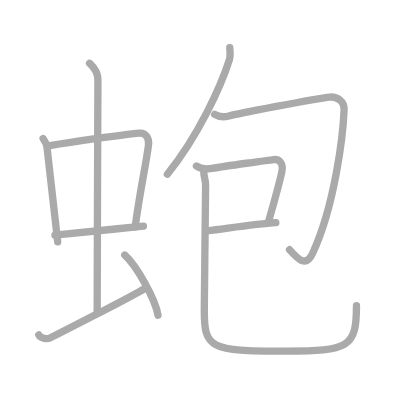
t = 0.00 s
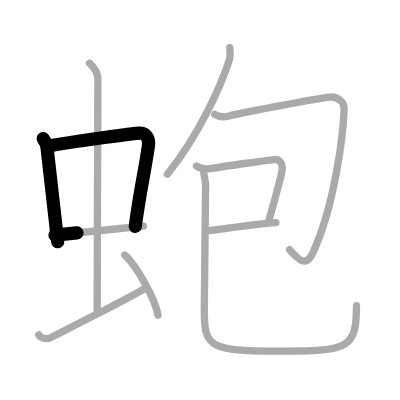
t = 2.25 s
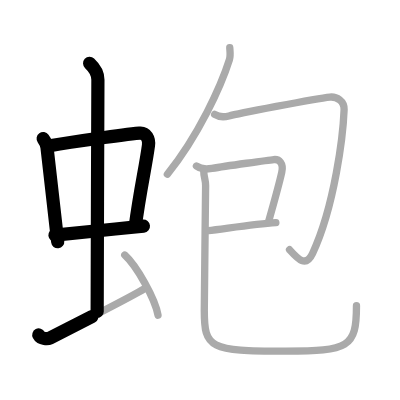
t = 4.50 s
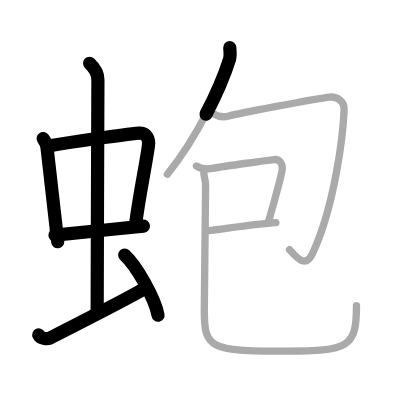
t = 6.50 s
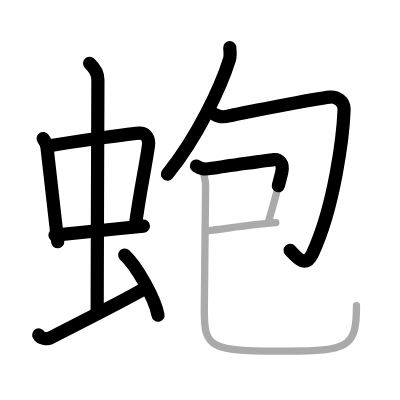
t = 8.75 s
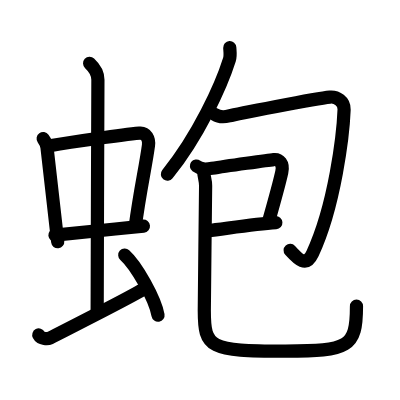
t = 11.00 s

The animated SVG that drew these frames (rendered in a browser with its animation timeline set to each time). Animation: 11 SMIL elements (animate=11); one cycle of 11.00 s.

<?xml version="1.0" standalone="no"?>
<!DOCTYPE svg PUBLIC "-//W3C//DTD SVG 1.1//EN"   "http://www.w3.org/Graphics/SVG/1.1/DTD/svg11.dtd">
<svg width="400px" height="400px"  version="1.1" xmlns="http://www.w3.org/2000/svg">
  <defs>
    <marker id="Triangle" viewBox="0 0 10 10" refX="0" refY="5" markerUnits="strokeWidth" markerWidth="3" style="stroke-opacity:0%;fill:#aaaaaa;" markerHeight="2" orient="auto">
      <path d="M 0 0 L 10 5 L 0 10 z" />
    </marker>
    
    <marker id="Arrow" viewBox="0 0 10 10" refX="5" refY="5" markerUnits="strokeWidth" markerWidth="1.8" style="stroke-opacity:0%;fill:#770000;" markerHeight="2" orient="auto">
      <path d="M 0 4 L 6 4 L 4 1 L 10 5 L 4 9 L 6 6 L 0 6 z" />
        <circle cx="5" cy="5" r="5" />
      </marker>
    
    <marker id="TriangleRed" viewBox="0 0 10 10" refX="0" refY="5" markerUnits="strokeWidth" markerWidth="3" style="stroke-opacity:0%;fill:#CC0000;" markerHeight="2" orient="auto">
      <path d="M 0 0 L 10 5 L 0 10 z" />
    </marker>
    
    <marker id="ArrowRed" viewBox="0 0 10 10" refX="5" refY="5" markerUnits="strokeWidth" markerWidth="1.8" style="stroke-opacity:0%;fill:#CC0000;" markerHeight="2" orient="auto">
      <path d="M 0 4 L 6 4 L 4 1 L 10 5 L 4 9 L 6 6 L 0 6 z" />
        <circle cx="5" cy="5" r="5" />
      </marker>
    
  </defs>
  
  <path style="fill:#ffffff; fill-opacity:100%; fill-rule:evenodd; stroke-width:0;" d="M 0 0 L 400px 0 L 400px 400px L 0 400px L 0 0" />

  <g transform="scale(3.6697247706422 3.6697247706422)">
<path style="fill:none; fill-opacity:0%; fill-rule:evenodd; stroke:#aaaaaa; stroke-opacity:100%; stroke-width: 1.5pt; stroke-linejoin:round; stroke-linecap:round;" d="M11.76 37.76c0.43 0.6 0.96 1.64 1.05 2.42c0.81 6.79 1.75 15.58 2.92 25.71"></path>
<path style="fill:none; fill-opacity:0%; fill-rule:evenodd; stroke:#aaaaaa; stroke-opacity:100%; stroke-width: 1.5pt; stroke-linejoin:round; stroke-linecap:round;" d="M13.59 39.7c6.49-1.14 19.72-2.99 24.42-3.43c1.83-0.17 2.68 1.61 2.45 3.32c-0.78 5.83-2.35 12.53-3.62 22.23"></path>
<path style="fill:none; fill-opacity:0%; fill-rule:evenodd; stroke:#aaaaaa; stroke-opacity:100%; stroke-width: 1.5pt; stroke-linejoin:round; stroke-linecap:round;" d="M14.97 64.09c5.32-0.6 15.78-1.59 24.11-2.47"></path>
<path style="fill:none; fill-opacity:0%; fill-rule:evenodd; stroke:#aaaaaa; stroke-opacity:100%; stroke-width: 1.5pt; stroke-linejoin:round; stroke-linecap:round;" d="M24.42 17.25c1.08 1 2.26 2.75 2.26 4.47c0 4.78-0.2 49.78-0.2 63.16"></path>
<path style="fill:none; fill-opacity:0%; fill-rule:evenodd; stroke:#aaaaaa; stroke-opacity:100%; stroke-width: 1.5pt; stroke-linejoin:round; stroke-linecap:round;" d="M10.57 91.27c0.6 1.16 2.46 1.11 3.06 0.82c0.6-0.29 22.04-11.15 25.76-13.47"></path>
<path style="fill:none; fill-opacity:0%; fill-rule:evenodd; stroke:#aaaaaa; stroke-opacity:100%; stroke-width: 1.5pt; stroke-linejoin:round; stroke-linecap:round;" d="M34 69.5c3.2 2.89 8.26 11.89 9.06 16.39"></path>
<path style="fill:none; fill-opacity:0%; fill-rule:evenodd; stroke:#aaaaaa; stroke-opacity:100%; stroke-width: 1.5pt; stroke-linejoin:round; stroke-linecap:round;" d="M62.61 13c0.05 0.81 0.25 2.16-0.09 3.26c-2.27 7.19-8.43 20.71-16.91 31.22"></path>
<path style="fill:none; fill-opacity:0%; fill-rule:evenodd; stroke:#aaaaaa; stroke-opacity:100%; stroke-width: 1.5pt; stroke-linejoin:round; stroke-linecap:round;" d="M58.49 31.18c0.98 0.61 2.35 0.82 3.92 0.41s23.59-4.78 27.49-5.14c1.85-0.17 3.95 1.12 3.87 3.41c-0.27 6.89-2.52 26.14-8.6 39.21c-1.84 3.95-3.96 1.53-6.27-1.02"></path>
<path style="fill:none; fill-opacity:0%; fill-rule:evenodd; stroke:#aaaaaa; stroke-opacity:100%; stroke-width: 1.5pt; stroke-linejoin:round; stroke-linecap:round;" d="M53.53 45.24c1.28 0.94 2.37 0.94 4.25 0.63c3.81-0.63 15.64-2.27 16.8-2.39c1.54-0.16 2.75 1.03 2.2 3.47C76.62 47.68 75 54 73.16 60.48"></path>
<path style="fill:none; fill-opacity:0%; fill-rule:evenodd; stroke:#aaaaaa; stroke-opacity:100%; stroke-width: 1.5pt; stroke-linejoin:round; stroke-linecap:round;" d="M56.74 62.85c4.12-0.45 12.57-1.79 18.43-2.18"></path>
<path style="fill:none; fill-opacity:0%; fill-rule:evenodd; stroke:#aaaaaa; stroke-opacity:100%; stroke-width: 1.5pt; stroke-linejoin:round; stroke-linecap:round;" d="M55.52 46.52c-0.02 1.73 0.52 2.39 0.51 4.09C56 56.04 55.67 79.86 55.67 84.6c0 10.3 1.39 11.08 22.07 11.08c17.28 0 19.4-0.94 19.4-12.39"></path>

<path style="fill:none; fill-opacity:0%; fill-rule:evenodd; stroke:#000000; stroke-opacity:100%; stroke-width: 2.7pt; stroke-linejoin:round; stroke-linecap:round;" d="M11.76 37.76c0.43 0.6 0.96 1.64 1.05 2.42c0.81 6.79 1.75 15.58 2.92 25.71" pathLength="100" stroke-dashoffset="100" stroke-dasharray="100 105"><animate id="dashAnim1" attributeName="stroke-dashoffset" from="100" to="0" dur="1s" calcMode="linear" fill="freeze"/></path>
<path style="fill:none; fill-opacity:0%; fill-rule:evenodd; stroke:#000000; stroke-opacity:100%; stroke-width: 2.7pt; stroke-linejoin:round; stroke-linecap:round;" d="M13.59 39.7c6.49-1.14 19.72-2.99 24.42-3.43c1.83-0.17 2.68 1.61 2.45 3.32c-0.78 5.83-2.35 12.53-3.62 22.23" pathLength="100" stroke-dashoffset="100" stroke-dasharray="100 105"><animate id="dashAnim2" attributeName="stroke-dashoffset" from="100" to="0" dur="1s" calcMode="linear" begin="dashAnim1.end" fill="freeze"/></path>
<path style="fill:none; fill-opacity:0%; fill-rule:evenodd; stroke:#000000; stroke-opacity:100%; stroke-width: 2.7pt; stroke-linejoin:round; stroke-linecap:round;" d="M14.97 64.09c5.32-0.6 15.78-1.59 24.11-2.47" pathLength="100" stroke-dashoffset="100" stroke-dasharray="100 105"><animate id="dashAnim3" attributeName="stroke-dashoffset" from="100" to="0" dur="1s" calcMode="linear" begin="dashAnim2.end" fill="freeze"/></path>
<path style="fill:none; fill-opacity:0%; fill-rule:evenodd; stroke:#000000; stroke-opacity:100%; stroke-width: 2.7pt; stroke-linejoin:round; stroke-linecap:round;" d="M24.42 17.25c1.08 1 2.26 2.75 2.26 4.47c0 4.78-0.2 49.78-0.2 63.16" pathLength="100" stroke-dashoffset="100" stroke-dasharray="100 105"><animate id="dashAnim4" attributeName="stroke-dashoffset" from="100" to="0" dur="1s" calcMode="linear" begin="dashAnim3.end" fill="freeze"/></path>
<path style="fill:none; fill-opacity:0%; fill-rule:evenodd; stroke:#000000; stroke-opacity:100%; stroke-width: 2.7pt; stroke-linejoin:round; stroke-linecap:round;" d="M10.57 91.27c0.6 1.16 2.46 1.11 3.06 0.82c0.6-0.29 22.04-11.15 25.76-13.47" pathLength="100" stroke-dashoffset="100" stroke-dasharray="100 105"><animate id="dashAnim5" attributeName="stroke-dashoffset" from="100" to="0" dur="1s" calcMode="linear" begin="dashAnim4.end" fill="freeze"/></path>
<path style="fill:none; fill-opacity:0%; fill-rule:evenodd; stroke:#000000; stroke-opacity:100%; stroke-width: 2.7pt; stroke-linejoin:round; stroke-linecap:round;" d="M34 69.5c3.2 2.89 8.26 11.89 9.06 16.39" pathLength="100" stroke-dashoffset="100" stroke-dasharray="100 105"><animate id="dashAnim6" attributeName="stroke-dashoffset" from="100" to="0" dur="1s" calcMode="linear" begin="dashAnim5.end" fill="freeze"/></path>
<path style="fill:none; fill-opacity:0%; fill-rule:evenodd; stroke:#000000; stroke-opacity:100%; stroke-width: 2.7pt; stroke-linejoin:round; stroke-linecap:round;" d="M62.61 13c0.05 0.81 0.25 2.16-0.09 3.26c-2.27 7.19-8.43 20.71-16.91 31.22" pathLength="100" stroke-dashoffset="100" stroke-dasharray="100 105"><animate id="dashAnim7" attributeName="stroke-dashoffset" from="100" to="0" dur="1s" calcMode="linear" begin="dashAnim6.end" fill="freeze"/></path>
<path style="fill:none; fill-opacity:0%; fill-rule:evenodd; stroke:#000000; stroke-opacity:100%; stroke-width: 2.7pt; stroke-linejoin:round; stroke-linecap:round;" d="M58.49 31.18c0.98 0.61 2.35 0.82 3.92 0.41s23.59-4.78 27.49-5.14c1.85-0.17 3.95 1.12 3.87 3.41c-0.27 6.89-2.52 26.14-8.6 39.21c-1.84 3.95-3.96 1.53-6.27-1.02" pathLength="100" stroke-dashoffset="100" stroke-dasharray="100 105"><animate id="dashAnim8" attributeName="stroke-dashoffset" from="100" to="0" dur="1s" calcMode="linear" begin="dashAnim7.end" fill="freeze"/></path>
<path style="fill:none; fill-opacity:0%; fill-rule:evenodd; stroke:#000000; stroke-opacity:100%; stroke-width: 2.7pt; stroke-linejoin:round; stroke-linecap:round;" d="M53.53 45.24c1.28 0.94 2.37 0.94 4.25 0.63c3.81-0.63 15.64-2.27 16.8-2.39c1.54-0.16 2.75 1.03 2.2 3.47C76.62 47.68 75 54 73.16 60.48" pathLength="100" stroke-dashoffset="100" stroke-dasharray="100 105"><animate id="dashAnim9" attributeName="stroke-dashoffset" from="100" to="0" dur="1s" calcMode="linear" begin="dashAnim8.end" fill="freeze"/></path>
<path style="fill:none; fill-opacity:0%; fill-rule:evenodd; stroke:#000000; stroke-opacity:100%; stroke-width: 2.7pt; stroke-linejoin:round; stroke-linecap:round;" d="M56.74 62.85c4.12-0.45 12.57-1.79 18.43-2.18" pathLength="100" stroke-dashoffset="100" stroke-dasharray="100 105"><animate id="dashAnim10" attributeName="stroke-dashoffset" from="100" to="0" dur="1s" calcMode="linear" begin="dashAnim9.end" fill="freeze"/></path>
<path style="fill:none; fill-opacity:0%; fill-rule:evenodd; stroke:#000000; stroke-opacity:100%; stroke-width: 2.7pt; stroke-linejoin:round; stroke-linecap:round;" d="M55.52 46.52c-0.02 1.73 0.52 2.39 0.51 4.09C56 56.04 55.67 79.86 55.67 84.6c0 10.3 1.39 11.08 22.07 11.08c17.28 0 19.4-0.94 19.4-12.39" pathLength="100" stroke-dashoffset="100" stroke-dasharray="100 105"><animate id="dashAnim11" attributeName="stroke-dashoffset" from="100" to="0" dur="1s" calcMode="linear" begin="dashAnim10.end" fill="freeze"/></path>

</g>

</svg>  
          
